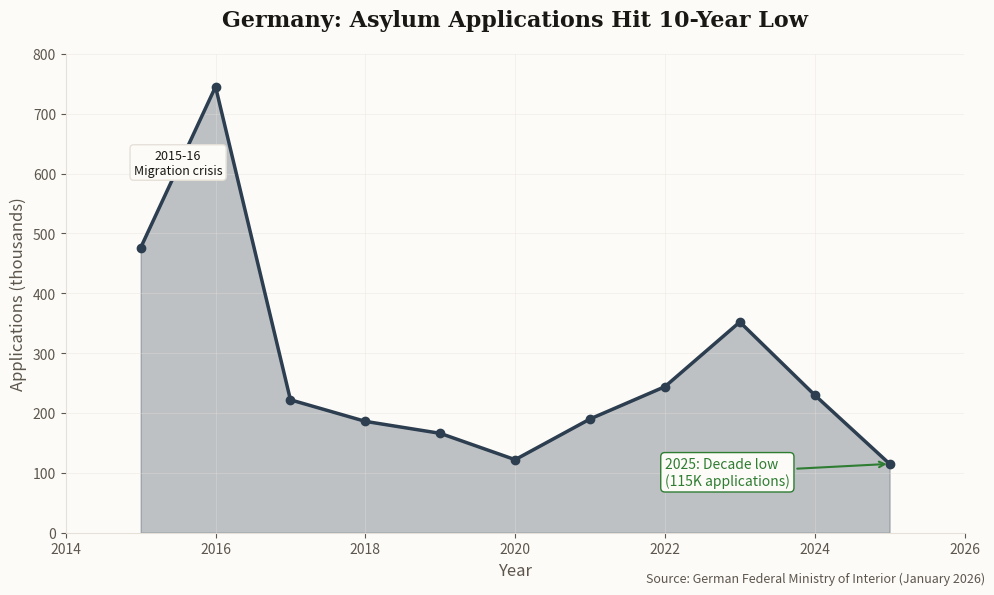

Python code for this plot: (Note: this script raises an exception after producing the figure.)
import matplotlib.pyplot as plt
import numpy as np

# Newsletter color scheme
ACCENT = '#B85C38'      # terracotta
BG = '#FDFBF7'          # cream background
TEXT = '#1A1815'        # dark text
TEXT_SECONDARY = '#5C564D'  # secondary text
GRID = '#E5E0D8'        # border/grid
ACCENT_BLUE = '#2C3E50' # slate blue

# Data: Germany asylum applications (thousands)
years = [2015, 2016, 2017, 2018, 2019, 2020, 2021, 2022, 2023, 2024, 2025]
applications = [476, 745, 222, 186, 166, 122, 190, 244, 352, 230, 115]  # in thousands

# Create figure
fig, ax = plt.subplots(figsize=(10, 6), facecolor=BG)
ax.set_facecolor(BG)

# Plot area chart
ax.fill_between(years, applications, alpha=0.3, color=ACCENT_BLUE)
ax.plot(years, applications, color=ACCENT_BLUE, linewidth=2.5, marker='o', markersize=6)

# Highlight key moments
ax.annotate('2015-16\nMigration crisis', xy=(2015.5, 600), fontsize=9, color=TEXT,
            ha='center', fontweight='500',
            bbox=dict(boxstyle='round,pad=0.3', facecolor=BG, edgecolor=GRID))

ax.annotate('2025: Decade low\n(115K applications)', xy=(2025, 115), xytext=(2022, 80),
            fontsize=10, color='#2E7D32', fontweight='500',
            arrowprops=dict(arrowstyle='->', color='#2E7D32', lw=1.5),
            bbox=dict(boxstyle='round,pad=0.3', facecolor=BG, edgecolor='#2E7D32'))

# Styling
ax.set_title('Germany: Asylum Applications Hit 10-Year Low', fontsize=16,
             color=TEXT, fontweight='600', pad=20, fontfamily='serif')
ax.set_xlabel('Year', fontsize=12, color=TEXT_SECONDARY)
ax.set_ylabel('Applications (thousands)', fontsize=12, color=TEXT_SECONDARY)
ax.set_ylim(0, 800)
ax.set_xlim(2014, 2026)

# Grid styling
ax.grid(True, alpha=0.5, color=GRID, linestyle='-', linewidth=0.5)
ax.spines['top'].set_visible(False)
ax.spines['right'].set_visible(False)
ax.spines['left'].set_color(GRID)
ax.spines['bottom'].set_color(GRID)
ax.tick_params(colors=TEXT_SECONDARY)

# Source attribution
fig.text(0.99, 0.02, 'Source: German Federal Ministry of Interior (January 2026)', fontsize=9,
         color=TEXT_SECONDARY, ha='right', style='italic')

plt.tight_layout()
plt.savefig('/Users/<user>/clawd/jlw-newsletter/images/chart-germany-asylum.png',
            dpi=150, facecolor=BG, bbox_inches='tight')
print("Chart saved successfully")
